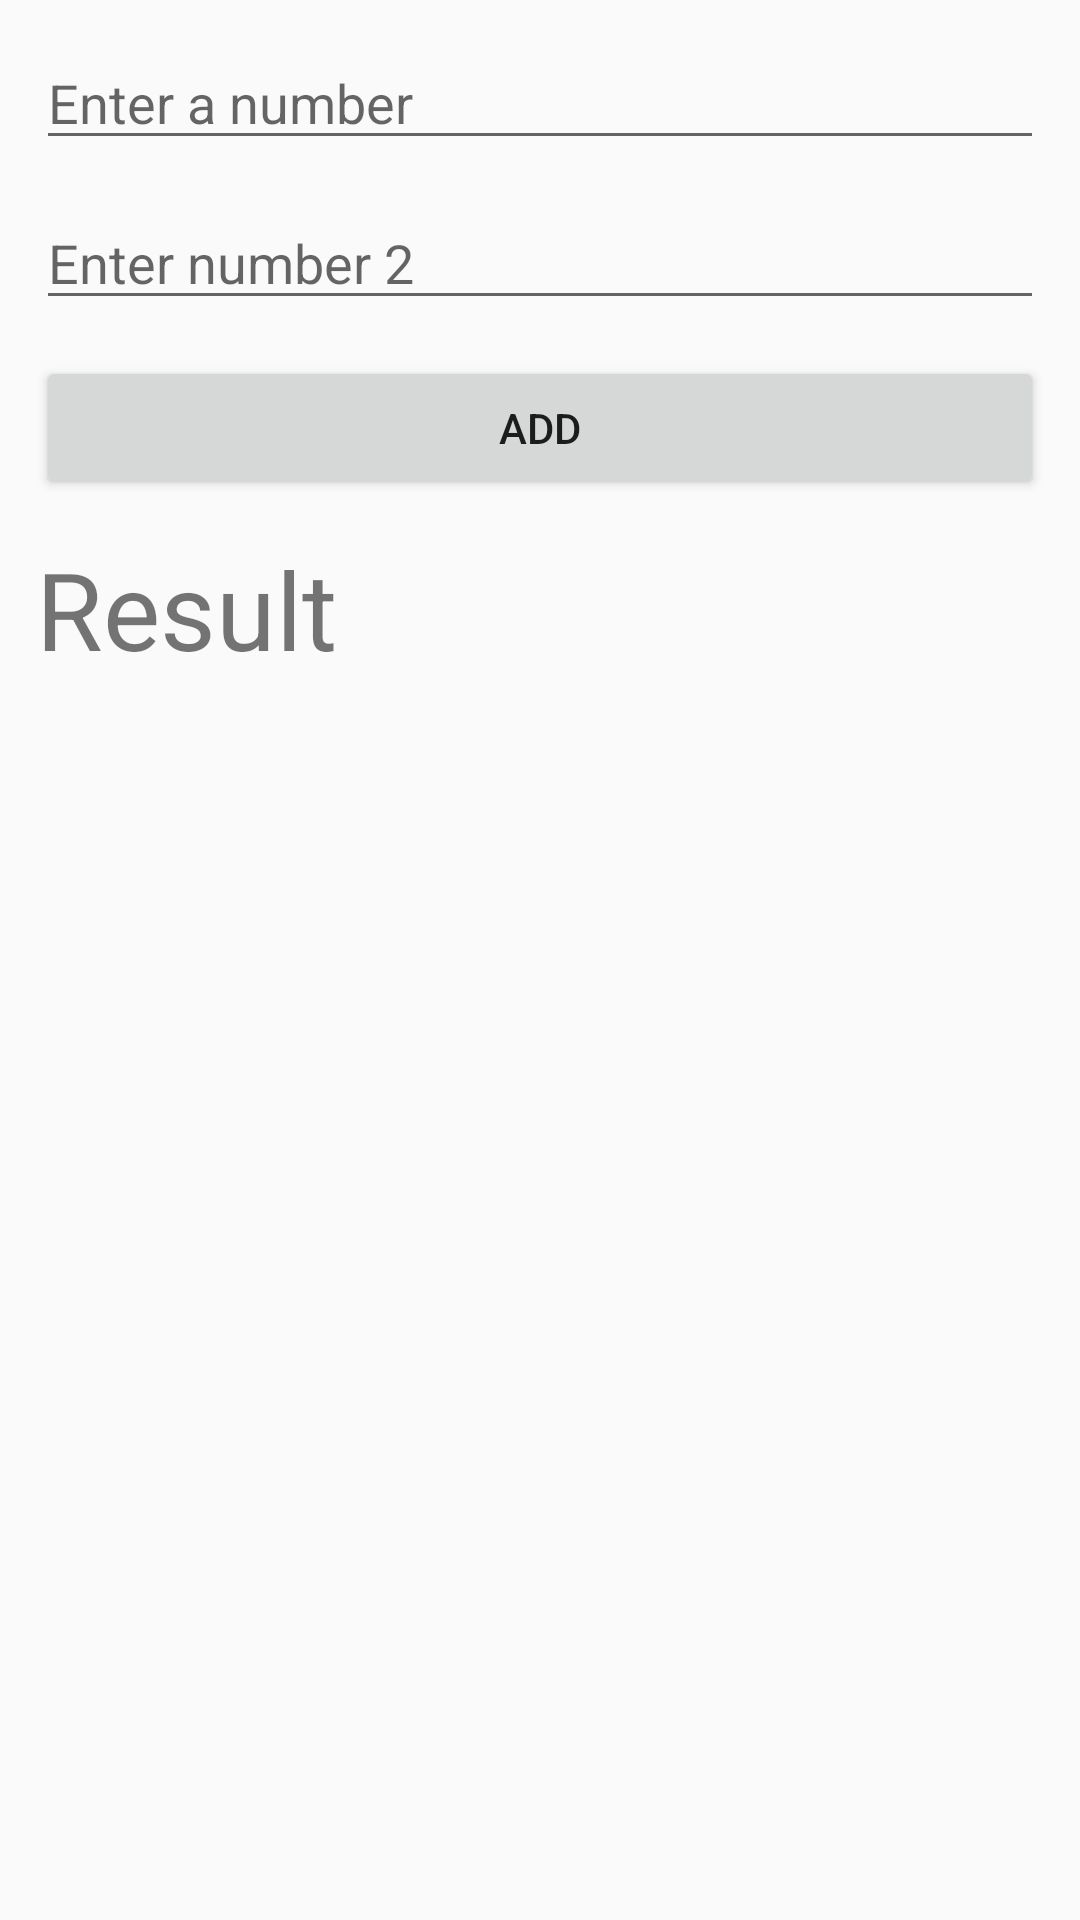

The Android layout XML behind this screen, and the referenced resources:
<!-- AndroidManifest.xml: application theme AppTheme -->
<!-- res/layout/calculator.xml -->
<?xml version="1.0" encoding="utf-8"?>
<android.support.constraint.ConstraintLayout xmlns:android="http://schemas.android.com/apk/res/android"
    xmlns:app="http://schemas.android.com/apk/res-auto"
    xmlns:tools="http://schemas.android.com/tools"
    android:layout_width="match_parent"
    android:layout_height="match_parent"
    tools:context=".MainActivity">

    <EditText
        style="@style/CalculatorStyle"
        android:id="@+id/firstNumEditText2"
        android:ems="10"
        android:hint="Enter number 2"
        android:inputType="number"
        app:layout_constraintEnd_toEndOf="parent"
        app:layout_constraintHorizontal_bias="0"
        app:layout_constraintStart_toStartOf="parent"
        app:layout_constraintTop_toBottomOf="@+id/firstNumEditText" />

    <EditText
        style="@style/CalculatorStyle"
        android:id="@+id/firstNumEditText"
        android:ems="10"
        android:hint="Enter a number"
        android:inputType="number"
        app:layout_constraintEnd_toEndOf="parent"
        app:layout_constraintStart_toStartOf="parent"
        app:layout_constraintTop_toTopOf="parent" />

    <Button
        style="@style/CalculatorStyle"
        android:id="@+id/addButton"
        android:text="ADD"
        app:layout_constraintEnd_toEndOf="parent"
        app:layout_constraintStart_toStartOf="parent"
        app:layout_constraintTop_toBottomOf="@+id/firstNumEditText2" />

    <TextView
        android:id="@+id/resultTextView"
        style="@style/CalculatorStyle"
        android:text="Result"
        android:textAlignment="textStart"
        android:textSize="36sp"
        app:layout_constraintBottom_toBottomOf="parent"
        app:layout_constraintEnd_toEndOf="parent"
        app:layout_constraintStart_toStartOf="parent"
        app:layout_constraintTop_toBottomOf="@+id/addButton"
        app:layout_constraintVertical_bias="0" />

</android.support.constraint.ConstraintLayout>
<!-- resources referenced by this layout -->
<resources>
  <style name="CalculatorStyle">
          <item name="android:layout_width">match_parent</item>
          <item name="android:layout_height">wrap_content</item>
          <item name="android:layout_marginBottom">@dimen/margin_size</item>
          <item name="android:layout_marginTop">@dimen/margin_size</item>
          <item name="android:layout_marginLeft">@dimen/margin_size</item>
          <item name="android:layout_marginRight">@dimen/margin_size</item>
          <item name="android:layout_marginStart">@dimen/margin_size</item>
          <item name="android:layout_marginEnd">@dimen/margin_size</item>
      </style>
  <style name="AppTheme" parent="Theme.AppCompat.Light.DarkActionBar">
          
          <item name="colorPrimary">@color/colorPrimary</item>
          <item name="colorPrimaryDark">@color/colorPrimaryDark</item>
          <item name="colorAccent">@color/colorAccent</item>
      </style>
  <dimen name="margin_size">12dp</dimen>
  <!-- not gathered from this repository: default colours our renderer supplied (Android Studio template values) -->
  <color name="colorPrimary">#FF6200EE</color>
  <color name="colorPrimaryDark">#FF3700B3</color>
  <color name="colorAccent">#FF03DAC5</color>
</resources>
